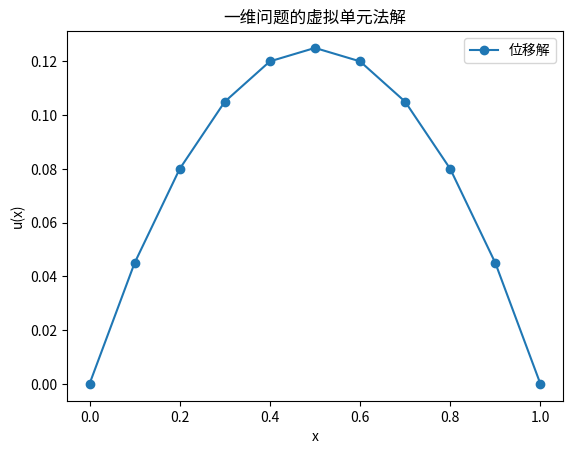

This chart was generated by the following Python code:
import numpy as np
import scipy.sparse as sp
import scipy.sparse.linalg as spla

# 定义一维问题的参数
L = 1.0        # 问题区域长度
N = 10         # 网格单元数量
f = lambda x: 1.0  # 源项函数

# 生成网格节点
x = np.linspace(0, L, N+1)
h = L / N  # 网格大小

# 构造局部刚度矩阵（虚拟单元）
def local_stiffness():
    return np.array([[1, -1], [-1, 1]]) / h

# 构造全局刚度矩阵和载荷向量
K = sp.lil_matrix((N+1, N+1))
F = np.zeros(N+1)

for i in range(N):
    Ke = local_stiffness()
    Fe = np.array([f(x[i]) * h / 2, f(x[i+1]) * h / 2])
    
    K[i:i+2, i:i+2] += Ke
    F[i:i+2] += Fe

# 施加边界条件 (u(0) = 0, u(L) = 0)
K = K.tocsr()
K[0, 0] = 1.0
K[0, 1:] = 0.0
K[1:, 0] = 0.0

K[-1, -1] = 1.0
K[-1, :-1] = 0.0
K[:-1, -1] = 0.0

F[0] = 0.0
F[-1] = 0.0

# 求解线性系统
u = spla.spsolve(K, F)

# 打印结果
print("节点坐标:", x)
print("位移解:", u)

# 可视化结果
import matplotlib.pyplot as plt

plt.plot(x, u, '-o', label='位移解')
plt.xlabel('x')
plt.ylabel('u(x)')
plt.title('一维问题的虚拟单元法解')
plt.legend()
plt.show()
